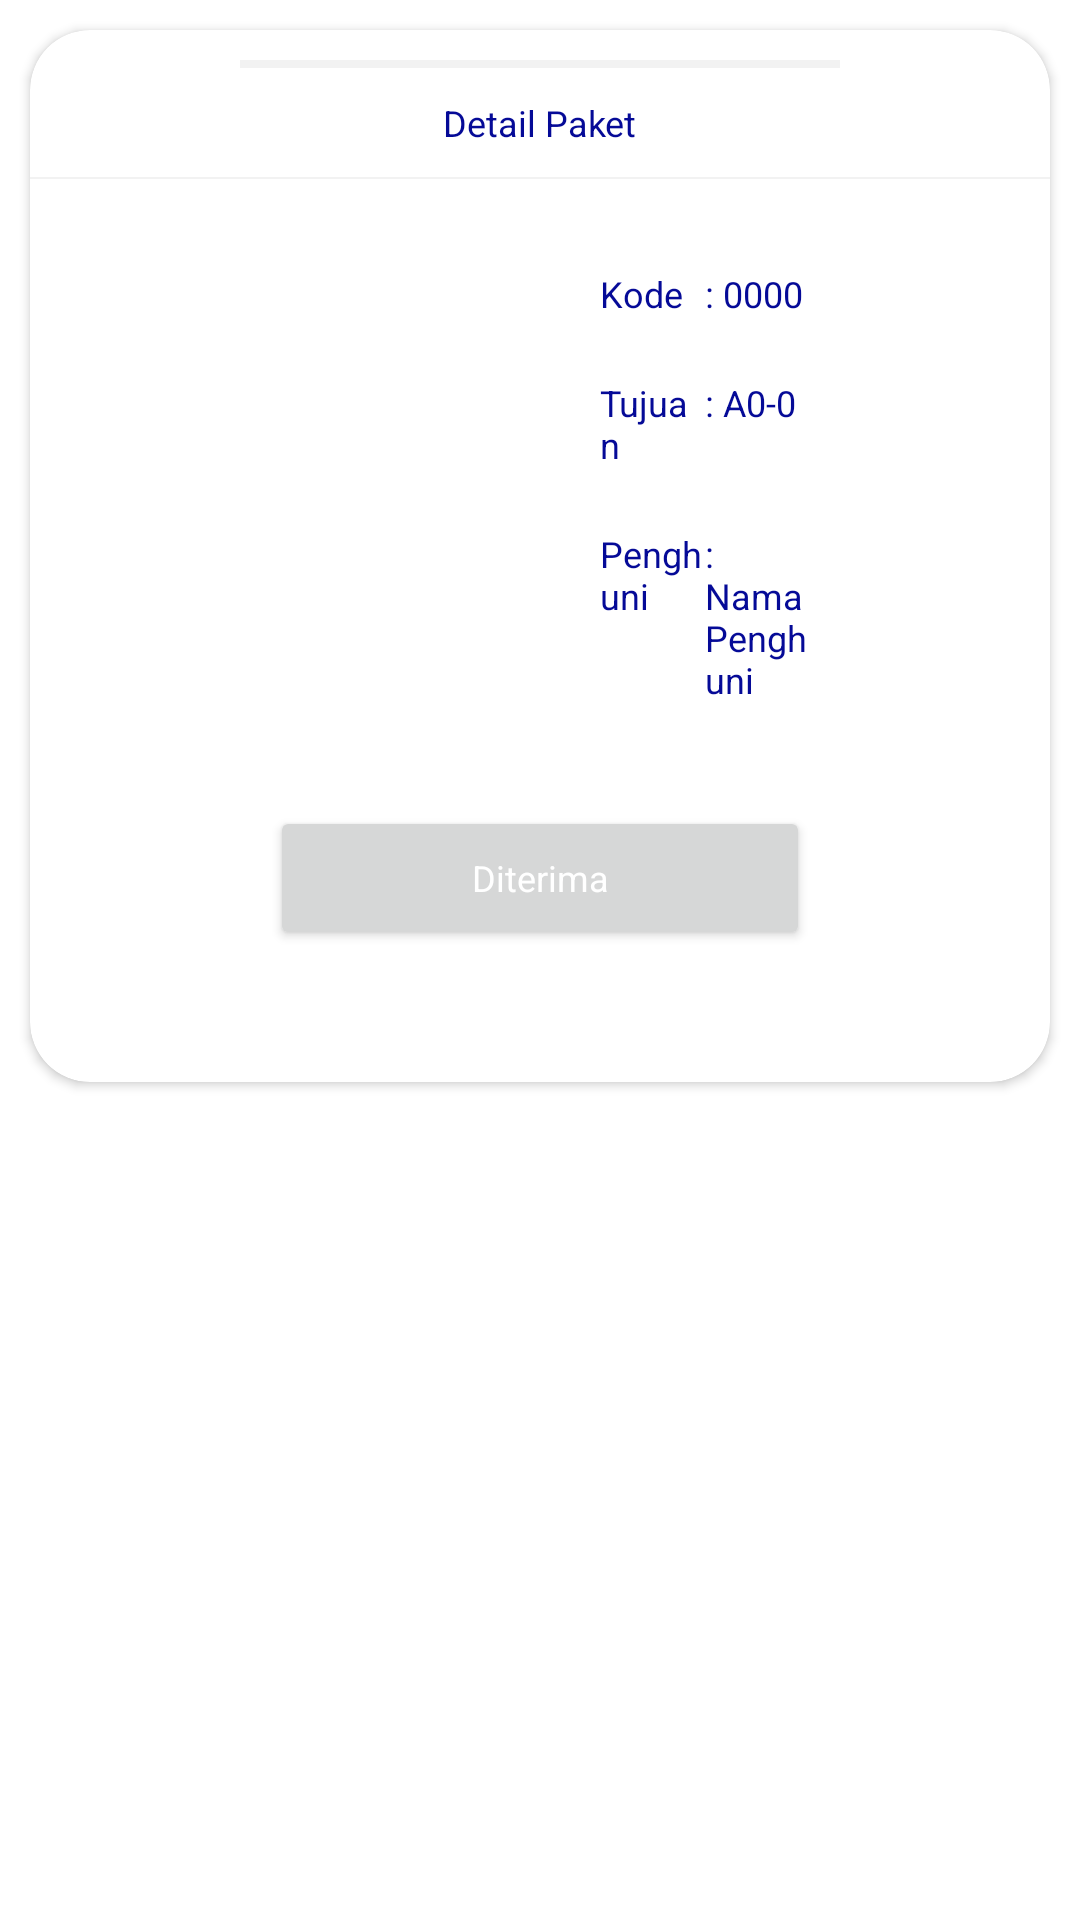

Produce the Android XML layout that renders to this screen, including the resource entries it uses.
<!-- AndroidManifest.xml: application theme AppTheme -->
<!-- res/layout/bottom_sheet_data_diri.xml -->
<?xml version="1.0" encoding="utf-8"?>
<LinearLayout xmlns:android="http://schemas.android.com/apk/res/android"
    xmlns:app="http://schemas.android.com/apk/res-auto"
    android:id="@+id/bottom_sheet_tunggu"
    android:layout_width="match_parent"
    android:layout_height="wrap_content"
    android:orientation="vertical"
    app:behavior_hideable="false"
    android:background="@android:color/transparent"
    android:layout_marginLeft="80dp"
    android:layout_marginRight="80dp"
    app:behavior_peekHeight="0dp"
    app:layout_behavior="com.google.android.material.bottomsheet.BottomSheetBehavior">
    <androidx.cardview.widget.CardView
        app:cardCornerRadius="20dp"
        android:layout_marginBottom="-20dp"
        android:layout_marginRight="10dp"
        android:layout_marginLeft="10dp"
        android:layout_marginTop="10dp"
        android:layout_width="match_parent"
        android:layout_height="wrap_content">
        <LinearLayout
            android:layout_width="match_parent"
            android:orientation="vertical"
            android:gravity="center"
            android:layout_height="wrap_content">
            <View
                android:layout_marginTop="10dp"
                android:layout_width="200dp"
                android:layout_height="2.5dp"
                android:background="#f2f2f2"/>
            <TextView
                android:layout_width="wrap_content"
                android:layout_height="wrap_content"
                android:layout_marginTop="10dp"
                android:layout_marginBottom="10dp"
                android:text="Detail Paket"/>
            <View
                android:layout_width="match_parent"
                android:layout_height=".5dp"
                android:background="#f2f2f2"/>
            <LinearLayout
                android:layout_marginTop="20dp"
                android:layout_width="match_parent"
                android:layout_height="wrap_content"
                android:paddingBottom="20dp"
                android:layout_marginRight="20dp"
                android:layout_marginLeft="20dp"
                android:orientation="vertical">
                <LinearLayout
                    android:layout_width="match_parent"
                    android:layout_marginRight="40dp"
                    android:layout_marginLeft="40dp"
                    android:layout_height="wrap_content"
                    android:weightSum="2">
                    <ImageView
                        android:id="@+id/paket_img"
                        android:layout_width="0dp"
                        android:layout_height="125dp"
                        android:layout_marginRight="20dp"
                        android:layout_marginLeft="20dp"
                        android:layout_weight="1" />
                    <LinearLayout
                        android:layout_width="0dp"
                        android:layout_marginRight="20dp"
                        android:layout_marginLeft="20dp"
                        android:layout_height="wrap_content"
                        android:layout_gravity="center"
                        android:orientation="vertical"
                        android:layout_weight="1">
                        <LinearLayout
                            android:layout_width="match_parent"
                            android:layout_height="wrap_content"
                            android:orientation="horizontal"
                            android:layout_marginTop="10dp"
                            android:layout_marginBottom="10dp"
                            android:weightSum="2">
                            <TextView
                                android:layout_width="0dp"
                                android:layout_height="wrap_content"
                                android:layout_weight="1"
                                android:text="Kode"/>
                            <TextView
                                android:id="@+id/bs_kode"
                                android:layout_width="0dp"
                                android:layout_height="wrap_content"
                                android:layout_weight="1"
                                android:text=": 0000"/>
                        </LinearLayout>
                        <LinearLayout
                            android:layout_width="match_parent"
                            android:layout_height="wrap_content"
                            android:orientation="horizontal"
                            android:layout_marginTop="10dp"
                            android:layout_marginBottom="10dp"
                            android:weightSum="2">
                            <TextView
                                android:layout_width="0dp"
                                android:layout_height="wrap_content"
                                android:layout_weight="1"
                                android:text="Tujuan"/>
                            <TextView
                                android:id="@+id/bs_tujuan"
                                android:layout_width="0dp"
                                android:layout_height="wrap_content"
                                android:layout_weight="1"
                                android:text=": A0-0"/>
                        </LinearLayout>
                        <LinearLayout
                            android:layout_width="match_parent"
                            android:layout_height="wrap_content"
                            android:orientation="horizontal"
                            android:layout_marginTop="10dp"
                            android:layout_marginBottom="10dp"
                            android:weightSum="2">
                            <TextView
                                android:layout_width="0dp"
                                android:layout_height="wrap_content"
                                android:layout_weight="1"
                                android:text="Penghuni"/>
                            <TextView
                                android:id="@+id/bs_penghuni"
                                android:layout_width="0dp"
                                android:layout_height="wrap_content"
                                android:layout_weight="1"
                                android:text=": Nama Penghuni"/>
                        </LinearLayout>
                    </LinearLayout>
                </LinearLayout>
                <Button
                    android:id="@+id/terima"
                    android:layout_width="match_parent"
                    android:layout_height="wrap_content"
                    android:textColor="#ffffff"
                    android:layout_marginRight="60dp"
                    android:layout_marginLeft="60dp"
                    android:textAllCaps="false"
                    android:layout_marginBottom="24dp"
                    android:layout_marginTop="24dp"
                    android:text="Diterima"/>
            </LinearLayout>
        </LinearLayout>
    </androidx.cardview.widget.CardView>
</LinearLayout>
<!-- resources referenced by this layout -->
<resources>
  <style name="AppTheme" parent="Theme.MaterialComponents.Light.NoActionBar">
          
          <item name="android:windowBackground">@android:color/white</item>
          <item name="colorPrimary">@color/colorPrimary</item>
          <item name="colorPrimaryDark">@color/colorPrimaryDark</item>
          <item name="colorAccent">@color/colorAccent</item>
          <item name="android:textColor">@color/colorPrimary</item> 
          <item name="android:editTextColor">@color/colorPrimary</item>
          <item name="android:textColorHint">@color/colorHint</item>
          <item name="tabBackground">@drawable/tab_item_selector</item>
          <item name="fontFamily">@font/muli_bold</item>
          <item name="android:textSize">12sp</item>
          <item name="bottomSheetDialogTheme">@style/AppBottomSheetDialogTheme</item>
      </style>
  <color name="colorPrimary">#050A97</color>
  <color name="colorPrimaryDark">#050A97</color>
  <color name="colorAccent">#050A97</color>
  <color name="colorHint">#707070</color>
  <!-- drawable tab_item_selector (drawable) -->
  <?xml version="1.0" encoding="utf-8"?>
  <selector xmlns:android="http://schemas.android.com/apk/res/android">
      <item android:drawable="@drawable/tab_item_background_selected" android:state_selected="true" />
      <item android:drawable="@drawable/tab_item_background" android:state_selected="false" android:state_focused="false" android:state_pressed="false" />
  </selector>
  <style name="AppBottomSheetDialogTheme" parent="Theme.Design.Light.BottomSheetDialog">
          <item name="bottomSheetStyle">@style/AppModalStyle</item>
      </style>
  <!-- drawable tab_item_background_selected (drawable) -->
  <?xml version="1.0" encoding="utf-8"?>
  <shape xmlns:android="http://schemas.android.com/apk/res/android">
      <stroke android:color="@color/colorPrimary"
          android:width="1dp"/>
      <solid
          android:color="@android:color/white"/>
      <corners
          android:radius="100dp"/>
      <padding
          android:top="5dp"
          android:bottom="5dp"
          android:left="20dp"
          android:right="20dp"/>
  </shape>
  <!-- drawable tab_item_background (drawable) -->
  <?xml version="1.0" encoding="utf-8"?>
  <shape xmlns:android="http://schemas.android.com/apk/res/android">
      <stroke android:color="@color/colorBluePale"
          android:width="1dp"/>
      <solid
          android:color="@color/colorBluePale"/>
      <corners
          android:radius="100dp"/>
      <padding
          android:top="5dp"
          android:bottom="5dp"
          android:left="20dp"
          android:right="20dp"/>
  </shape>
  <style name="AppModalStyle" parent="Widget.Design.BottomSheet.Modal">
          <item name="android:background">@drawable/card_background</item>
      </style>
  <color name="colorBluePale">#4b4eb5</color>
  <!-- drawable card_background (drawable) -->
  <?xml version="1.0" encoding="utf-8"?>
  <shape xmlns:android="http://schemas.android.com/apk/res/android">
      <solid
          android:color="@android:color/white"/>
      <corners
          android:topLeftRadius="30dp"
          android:topRightRadius="30dp"/>
  </shape>
</resources>
